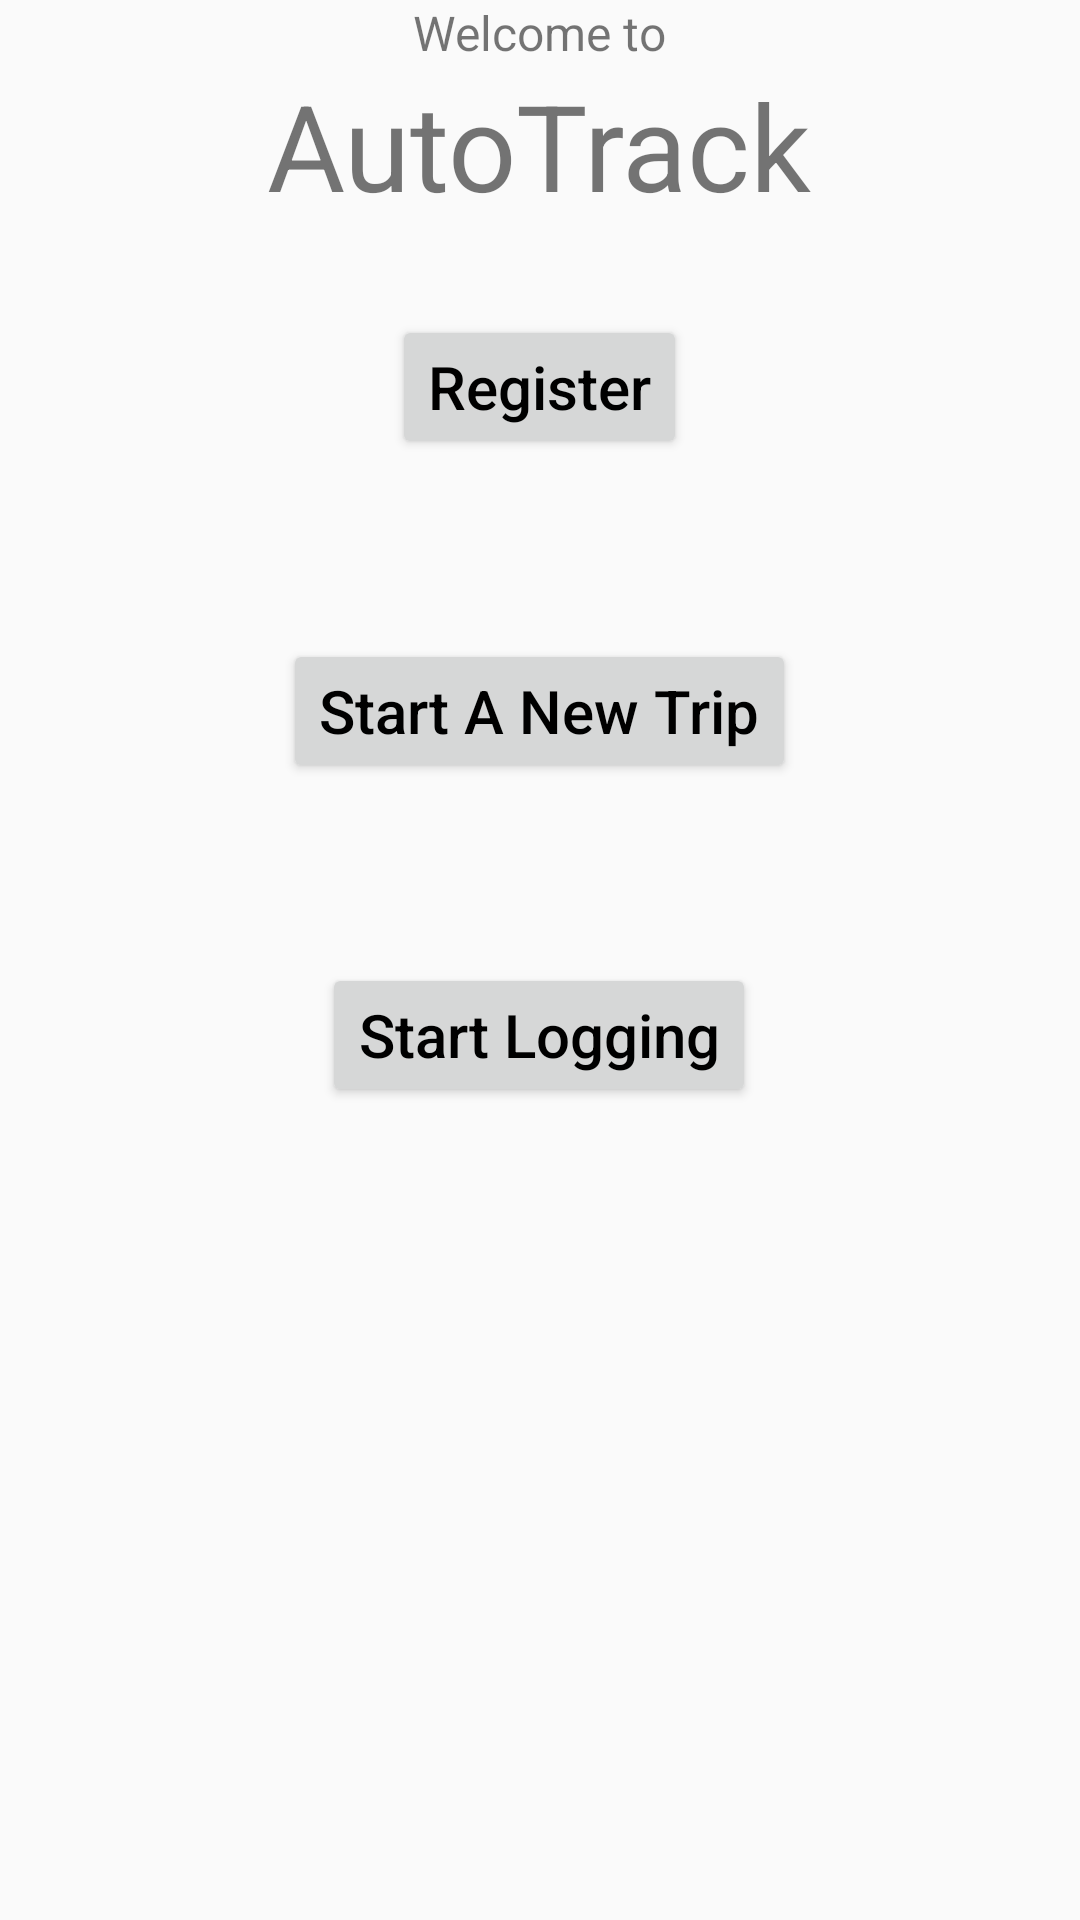

The Android layout XML behind this screen, and the referenced resources:
<!-- AndroidManifest.xml: application theme AppTheme -->
<!-- res/layout/activity_main.xml -->
<RelativeLayout xmlns:android="http://schemas.android.com/apk/res/android"
    xmlns:tools="http://schemas.android.com/tools"
    android:layout_width="match_parent"
    android:layout_height="match_parent"
    android:paddingBottom="@dimen/activity_vertical_margin"
    android:paddingLeft="@dimen/activity_horizontal_margin"
    android:paddingRight="@dimen/activity_horizontal_margin"
    android:paddingTop="@dimen/activity_vertical_margin"
    tools:context=".MainActivity">

    <TextView
        android:id="@+id/welcome_word"
        android:layout_width="wrap_content"
        android:layout_height="wrap_content"
        android:layout_alignParentTop="true"
        android:layout_centerHorizontal="true"
        android:text="@string/welcome_message"
        android:textAllCaps="false"
        android:textSize="16sp" />

    <TextView
        android:id="@+id/welcome_appname"
        android:layout_width="wrap_content"
        android:layout_height="wrap_content"
        android:layout_below="@id/welcome_word"
        android:layout_centerHorizontal="true"
        android:text="@string/app_name"
        android:textSize="40sp" />

    <RelativeLayout
        android:layout_width="wrap_content"
        android:layout_height="match_parent"
        android:layout_below="@id/welcome_appname"
        android:layout_centerHorizontal="true"
        android:orientation="vertical">

        <Button
            android:id="@+id/register_button_view"
            style="@style/CenterHoriNoCapButton"
            android:onClick="displayRegistrationForm"
            android:text="@string/register_button_label" />

        <Button
            android:id="@+id/start_trip_button"
            style="@style/CenterHoriNoCapButton"
            android:layout_below="@id/register_button_view"
            android:onClick="displayStartTripScreen"
            android:text="@string/start_trip_button_label" />

        <Button
            android:id="@+id/stop_trip_button"
            style="@style/CenterHoriNoCapButton"
            android:layout_below="@id/start_trip_button"
            android:onClick="displayLocationLogScreen"
            android:text="@string/start_log_button_label" />

    </RelativeLayout>

</RelativeLayout>
<!-- resources referenced by this layout -->
<resources>
  <string name="app_name">AutoTrack</string>
  <string name="register_button_label">Register</string>
  <string name="start_log_button_label">Start Logging</string>
  <string name="start_trip_button_label">Start A New Trip</string>
  <string name="welcome_message">Welcome to</string>
  <style name="CenterHoriNoCapButton">
          <item name="android:textSize">20sp</item>
          <item name="android:textColor">#000000</item>
          <item name="android:textStyle">normal</item>
          <item name="android:layout_width">wrap_content</item>
          <item name="android:layout_height">wrap_content</item>
          <item name="android:layout_centerHorizontal">true</item>
          <item name="android:layout_margin">30dp</item>
          <item name="android:textAllCaps">false</item>
      </style>
  <style name="AppTheme" parent="Theme.AppCompat.Light.DarkActionBar">
          
  
      </style>
</resources>
